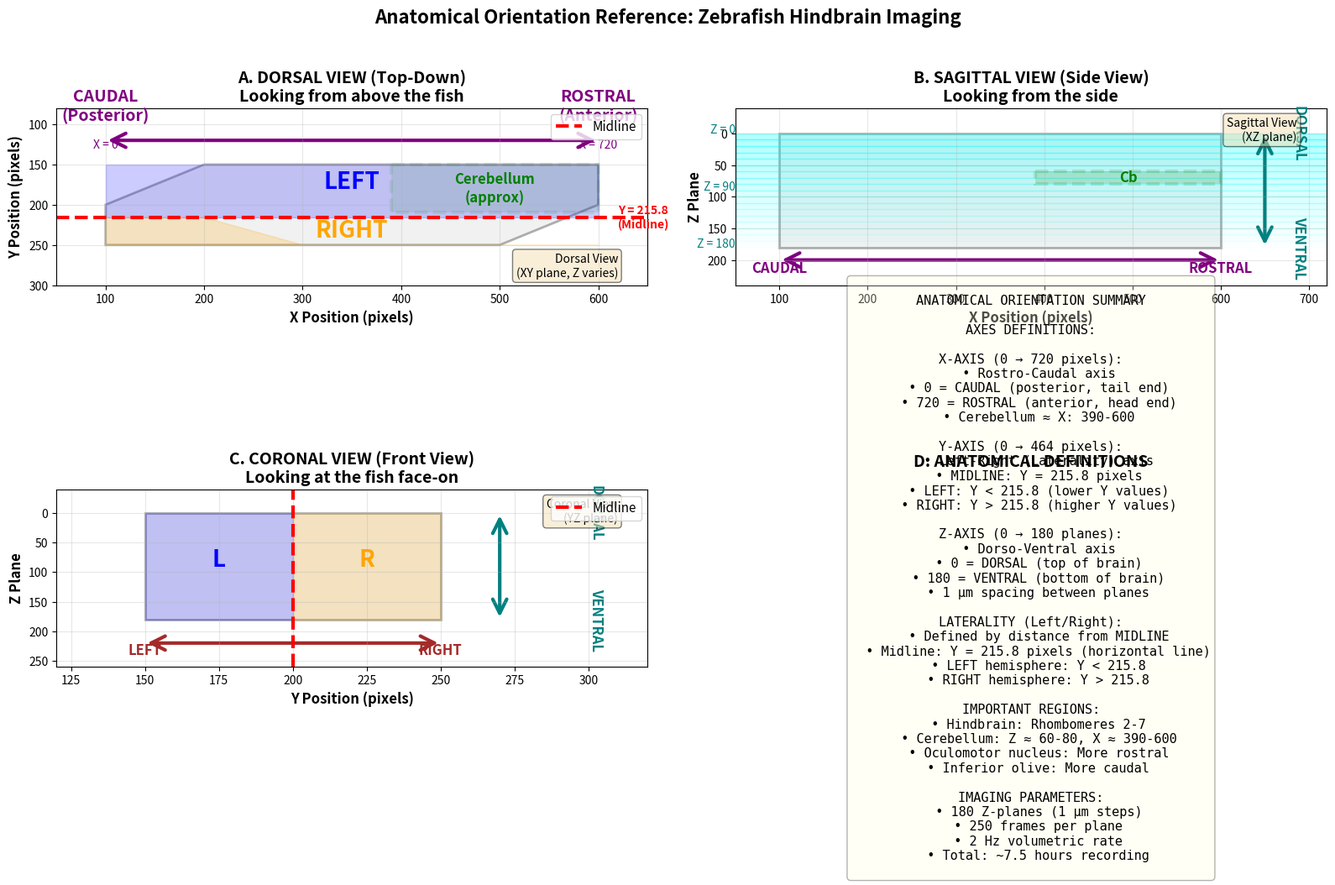

Write Python code to recreate this figure.
"""
=============================================================================
ANATOMICAL ORIENTATION REFERENCE
=============================================================================

Creates reference figure showing anatomical axes and orientations
for the zebrafish hindbrain imaging data.

Author: Inês Marques
Date: February 2025
=============================================================================
"""

import numpy as np
import matplotlib.pyplot as plt
from matplotlib.patches import Rectangle, FancyArrowPatch, Circle
from pathlib import Path

# Output
OUT_DIR = r"C:\Users\OSVALDO\Downloads\2P_PLANE_ANALYSIS"
Path(OUT_DIR, "figures").mkdir(parents=True, exist_ok=True)

# Create figure
fig = plt.figure(figsize=(16, 10))

# =============================================================================
# PANEL A: DORSAL VIEW (XY plane) - Top-down view
# =============================================================================
ax1 = plt.subplot(2, 2, 1)

# Brain outline (simplified hindbrain)
brain_x = [100, 100, 200, 300, 400, 500, 600, 600, 500, 400, 300, 200, 100]
brain_y = [250, 200, 150, 150, 150, 150, 150, 200, 250, 250, 250, 250, 250]

ax1.fill(brain_x, brain_y, color='lightgray', alpha=0.3, edgecolor='black', linewidth=2)

# Midline (HORIZONTAL line at Y = 215.8)
midline_y = 215.8
ax1.axhline(midline_y, color='red', linestyle='--', linewidth=3, label='Midline')

# LEFT hemisphere (ABOVE midline, lower Y values)
ax1.fill([100, 100, 600, 600, 500, 400, 300, 200],
         [150, midline_y, midline_y, 150, 150, 150, 150, 150],
         color='blue', alpha=0.2)
ax1.text(350, 180, 'LEFT', fontsize=20, fontweight='bold', ha='center',
         color='blue')

# RIGHT hemisphere (BELOW midline, higher Y values)
ax1.fill([100, 100, 200, 300, 400, 500, 600, 600],
         [250, midline_y, midline_y, 250, 250, 250, 250, 250],
         color='orange', alpha=0.2)
ax1.text(350, 240, 'RIGHT', fontsize=20, fontweight='bold', ha='center',
         color='orange')

# Cerebellum region
cerebellum = Rectangle((390, 150), 210, 60, 
                       linewidth=3, edgecolor='green', 
                       facecolor='green', alpha=0.1,
                       linestyle='--')
ax1.add_patch(cerebellum)
ax1.text(495, 180, 'Cerebellum\n(approx)', fontsize=12, ha='center',
         va='center', style='italic', color='green', fontweight='bold')

# Rostro-Caudal axis arrow
arrow1 = FancyArrowPatch((100, 120), (600, 120),
                        arrowstyle='<->', mutation_scale=30,
                        linewidth=3, color='purple')
ax1.add_patch(arrow1)
ax1.text(100, 95, 'CAUDAL\n(Posterior)', fontsize=14, ha='center',
         fontweight='bold', color='purple')
ax1.text(600, 95, 'ROSTRAL\n(Anterior)', fontsize=14, ha='center',
         fontweight='bold', color='purple')

# X-axis annotation
ax1.text(100, 130, 'X = 0', fontsize=10, ha='center', color='purple')
ax1.text(600, 130, 'X = 720', fontsize=10, ha='center', color='purple')

# Y-axis (midline) annotation
ax1.text(620, midline_y, f'Y = {midline_y}\n(Midline)', fontsize=10, 
         ha='left', va='center', color='red', fontweight='bold')

# Axes
ax1.set_xlim(50, 650)
ax1.set_ylim(80, 300)
ax1.set_xlabel('X Position (pixels)', fontsize=12, fontweight='bold')
ax1.set_ylabel('Y Position (pixels)', fontsize=12, fontweight='bold')
ax1.set_title('A. DORSAL VIEW (Top-Down)\nLooking from above the fish',
             fontsize=14, fontweight='bold')
ax1.legend(loc='upper right', fontsize=11)
ax1.grid(alpha=0.3)
ax1.invert_yaxis()  # Origin at top

# Add coordinate system indicator
ax1.text(0.95, 0.05, 'Dorsal View\n(XY plane, Z varies)',
         transform=ax1.transAxes, fontsize=10, ha='right',
         bbox=dict(boxstyle='round', facecolor='wheat', alpha=0.5))

# =============================================================================
# PANEL B: SAGITTAL VIEW (XZ plane) - Side view
# =============================================================================
ax2 = plt.subplot(2, 2, 2)

# Brain outline (side view)
brain_x2 = [100, 100, 600, 600, 500, 400, 300, 200, 100]
brain_z = [0, 180, 180, 0, 0, 0, 0, 0, 0]

ax2.fill(brain_x2, brain_z, color='lightgray', alpha=0.3, 
         edgecolor='black', linewidth=2)

# Dorsal-Ventral gradient
for z in range(0, 180, 10):
    intensity = 1 - (z / 180)
    ax2.axhspan(z, z+10, color='cyan', alpha=intensity*0.3)

# Cerebellum region
cerebellum2 = Rectangle((390, 60), 210, 20,
                        linewidth=3, edgecolor='green',
                        facecolor='green', alpha=0.15,
                        linestyle='--')
ax2.add_patch(cerebellum2)
ax2.text(495, 70, 'Cb', fontsize=12, ha='center', va='center',
         color='green', fontweight='bold')

# Rostro-Caudal axis
arrow2 = FancyArrowPatch((100, 200), (600, 200),
                        arrowstyle='<->', mutation_scale=30,
                        linewidth=3, color='purple')
ax2.add_patch(arrow2)
ax2.text(100, 220, 'CAUDAL', fontsize=12, ha='center',
         fontweight='bold', color='purple')
ax2.text(600, 220, 'ROSTRAL', fontsize=12, ha='center',
         fontweight='bold', color='purple')

# Dorso-Ventral axis
arrow3 = FancyArrowPatch((650, 0), (650, 180),
                        arrowstyle='<->', mutation_scale=30,
                        linewidth=3, color='teal')
ax2.add_patch(arrow3)
ax2.text(680, 0, 'DORSAL', fontsize=12, ha='left', va='center',
         fontweight='bold', color='teal', rotation=-90)
ax2.text(680, 180, 'VENTRAL', fontsize=12, ha='left', va='center',
         fontweight='bold', color='teal', rotation=-90)

# Z-plane annotations
ax2.text(50, 0, 'Z = 0', fontsize=10, ha='right', color='teal')
ax2.text(50, 90, 'Z = 90', fontsize=10, ha='right', color='teal')
ax2.text(50, 180, 'Z = 180', fontsize=10, ha='right', color='teal')

ax2.set_xlim(50, 720)
ax2.set_ylim(240, -40)
ax2.set_xlabel('X Position (pixels)', fontsize=12, fontweight='bold')
ax2.set_ylabel('Z Plane', fontsize=12, fontweight='bold')
ax2.set_title('B. SAGITTAL VIEW (Side View)\nLooking from the side',
             fontsize=14, fontweight='bold')
ax2.grid(alpha=0.3)

ax2.text(0.95, 0.95, 'Sagittal View\n(XZ plane)',
         transform=ax2.transAxes, fontsize=10, ha='right', va='top',
         bbox=dict(boxstyle='round', facecolor='wheat', alpha=0.5))

# =============================================================================
# PANEL C: CORONAL VIEW (YZ plane) - Front view
# =============================================================================
ax3 = plt.subplot(2, 2, 3)

# Brain outline (front view)
brain_y3 = [150, 150, 250, 250, 150]
brain_z3 = [0, 180, 180, 0, 0]

ax3.fill(brain_y3, brain_z3, color='lightgray', alpha=0.3,
         edgecolor='black', linewidth=2)

# Left hemisphere
ax3.fill([150, 150, 200, 200], [0, 180, 180, 0],
         color='blue', alpha=0.2)
ax3.text(175, 90, 'L', fontsize=20, fontweight='bold', ha='center',
         color='blue')

# Right hemisphere
ax3.fill([200, 200, 250, 250], [0, 180, 180, 0],
         color='orange', alpha=0.2)
ax3.text(225, 90, 'R', fontsize=20, fontweight='bold', ha='center',
         color='orange')

# Midline
ax3.axvline(200, color='red', linestyle='--', linewidth=3, label='Midline')

# Dorso-Ventral axis
arrow4 = FancyArrowPatch((270, 0), (270, 180),
                        arrowstyle='<->', mutation_scale=30,
                        linewidth=3, color='teal')
ax3.add_patch(arrow4)
ax3.text(300, 0, 'DORSAL', fontsize=12, ha='left', va='center',
         fontweight='bold', color='teal', rotation=-90)
ax3.text(300, 180, 'VENTRAL', fontsize=12, ha='left', va='center',
         fontweight='bold', color='teal', rotation=-90)

# Left-Right axis
arrow5 = FancyArrowPatch((150, 220), (250, 220),
                        arrowstyle='<->', mutation_scale=30,
                        linewidth=3, color='brown')
ax3.add_patch(arrow5)
ax3.text(150, 240, 'LEFT', fontsize=12, ha='center',
         fontweight='bold', color='brown')
ax3.text(250, 240, 'RIGHT', fontsize=12, ha='center',
         fontweight='bold', color='brown')

ax3.set_xlim(120, 320)
ax3.set_ylim(260, -40)
ax3.set_xlabel('Y Position (pixels)', fontsize=12, fontweight='bold')
ax3.set_ylabel('Z Plane', fontsize=12, fontweight='bold')
ax3.set_title('C. CORONAL VIEW (Front View)\nLooking at the fish face-on',
             fontsize=14, fontweight='bold')
ax3.legend(loc='upper right', fontsize=11)
ax3.grid(alpha=0.3)

ax3.text(0.95, 0.95, 'Coronal View\n(YZ plane)',
         transform=ax3.transAxes, fontsize=10, ha='right', va='top',
         bbox=dict(boxstyle='round', facecolor='wheat', alpha=0.5))

# =============================================================================
# PANEL D: SUMMARY AND KEY DEFINITIONS
# =============================================================================
ax4 = plt.subplot(2, 2, 4)
ax4.axis('off')

summary_text = """
ANATOMICAL ORIENTATION SUMMARY

AXES DEFINITIONS:

X-AXIS (0 → 720 pixels):
  • Rostro-Caudal axis
  • 0 = CAUDAL (posterior, tail end)
  • 720 = ROSTRAL (anterior, head end)
  • Cerebellum ≈ X: 390-600

Y-AXIS (0 → 464 pixels):
  • Left-Right (Laterality) axis
  • MIDLINE: Y = 215.8 pixels
  • LEFT: Y < 215.8 (lower Y values)
  • RIGHT: Y > 215.8 (higher Y values)

Z-AXIS (0 → 180 planes):
  • Dorso-Ventral axis
  • 0 = DORSAL (top of brain)
  • 180 = VENTRAL (bottom of brain)
  • 1 μm spacing between planes

LATERALITY (Left/Right):
  • Defined by distance from MIDLINE
  • Midline: Y = 215.8 pixels (horizontal line)
  • LEFT hemisphere: Y < 215.8
  • RIGHT hemisphere: Y > 215.8
  
IMPORTANT REGIONS:
  • Hindbrain: Rhombomeres 2-7
  • Cerebellum: Z ≈ 60-80, X ≈ 390-600
  • Oculomotor nucleus: More rostral
  • Inferior olive: More caudal

IMAGING PARAMETERS:
  • 180 Z-planes (1 μm steps)
  • 250 frames per plane
  • 2 Hz volumetric rate
  • Total: ~7.5 hours recording
"""

ax4.text(0.5, 0.5, summary_text, ha='center', va='center',
         fontsize=11, family='monospace',
         bbox=dict(boxstyle='round', facecolor='lightyellow', alpha=0.3),
         transform=ax4.transAxes)

ax4.set_title('D. ANATOMICAL DEFINITIONS', fontsize=14, fontweight='bold',
             pad=20)

# =============================================================================
# MAIN TITLE
# =============================================================================
plt.suptitle('Anatomical Orientation Reference: Zebrafish Hindbrain Imaging',
             fontsize=16, fontweight='bold', y=0.98)

plt.tight_layout(rect=[0, 0, 1, 0.96])

# Save
save_path = Path(OUT_DIR) / "figures" / "anatomical_orientation_reference.png"
plt.savefig(save_path, dpi=300, bbox_inches='tight', facecolor='white')
plt.close()

print(f"✓ Saved anatomical reference: {save_path}")

# =============================================================================
# CREATE CORRECTION NOTE
# =============================================================================

correction_text = """
=============================================================================
ANATOMICAL ORIENTATION CORRECTION
=============================================================================

ISSUE IDENTIFIED:
The previous laterality analysis incorrectly interpreted the left/right 
orientation based on the X-axis position.

CORRECT ORIENTATION:
- The MIDLINE runs along the X-axis (horizontally in dorsal view)
- The midline Y-coordinate (215.8) divides left from right
- LEFT hemisphere: Y < 215.8 (lower Y values)
- RIGHT hemisphere: Y > 215.8 (higher Y values)

ROSTRO-CAUDAL AXIS:
- X = 0: CAUDAL (posterior)
- X = 720: ROSTRAL (anterior)
- This axis runs horizontally in dorsal view

DORSO-VENTRAL AXIS:
- Z = 0: DORSAL (top)
- Z = 180: VENTRAL (bottom)
- This is the imaging plane direction

The anatomical_orientation_reference.png figure clarifies all axes.

=============================================================================
"""

correction_path = Path(OUT_DIR) / "ORIENTATION_CORRECTION_README.txt"
with open(correction_path, 'w') as f:
    f.write(correction_text)

print(f"✓ Saved correction note: {correction_path}")
print("\n" + "="*70)
print("ANATOMICAL REFERENCE CREATED")
print("="*70)
print("\nPlease review:")
print(f"  1. {save_path}")
print(f"  2. {correction_path}")
print("\nThe plane-by-plane analysis script is ready to run.")
print("="*70)
